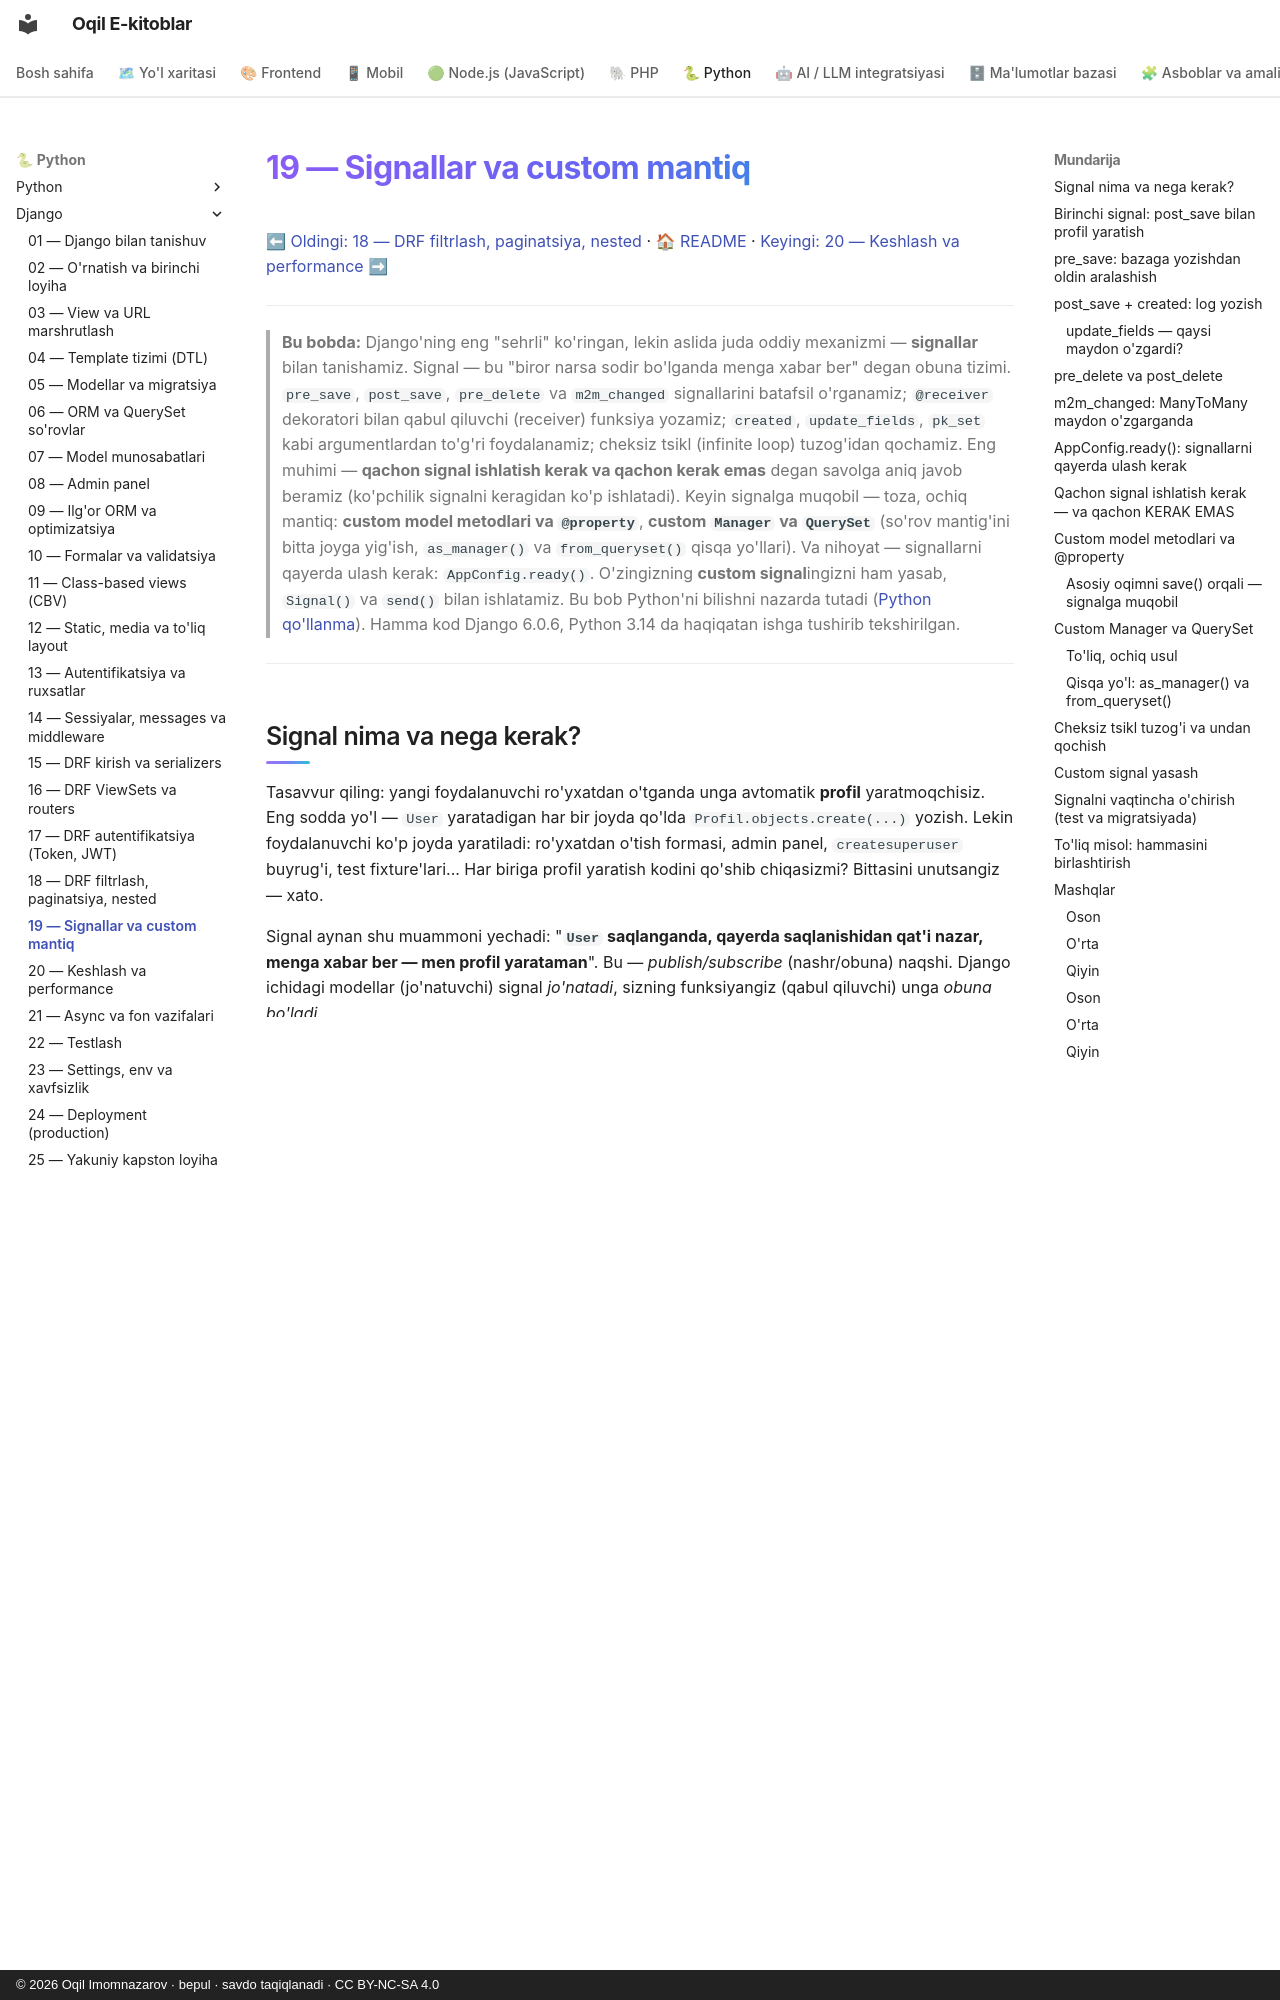

repository: iOqil/e-book · page: django/19-signals-custom/index.html · generator: mkdocs · copyright: © 2026 Oqil Imomnazarov · bepul · savdo taqiqlanadi · CC BY-NC-SA 4.0

# 19 — Signallar va custom mantiq

[⬅ Oldingi: 18 — DRF filtrlash, paginatsiya, nested](./18-drf-filtering-pagination.md) · [🏠 README](./README.md) · [Keyingi: 20 — Keshlash va performance ➡](./20-caching-performance.md)

---

> **Bu bobda:** Django'ning eng "sehrli" ko'ringan, lekin aslida juda oddiy mexanizmi — **signallar** bilan tanishamiz. Signal — bu "biror narsa sodir bo'lganda menga xabar ber" degan obuna tizimi. `pre_save`, `post_save`, `pre_delete` va `m2m_changed` signallarini batafsil o'rganamiz; `@receiver` dekoratori bilan qabul qiluvchi (receiver) funksiya yozamiz; `created`, `update_fields`, `pk_set` kabi argumentlardan to'g'ri foydalanamiz; cheksiz tsikl (infinite loop) tuzog'idan qochamiz. Eng muhimi — **qachon signal ishlatish kerak va qachon kerak emas** degan savolga aniq javob beramiz (ko'pchilik signalni keragidan ko'p ishlatadi). Keyin signalga muqobil — toza, ochiq mantiq: **custom model metodlari va `@property`**, **custom `Manager` va `QuerySet`** (so'rov mantig'ini bitta joyga yig'ish, `as_manager()` va `from_queryset()` qisqa yo'llari). Va nihoyat — signallarni qayerda ulash kerak: `AppConfig.ready()`. O'zingizning **custom signal**ingizni ham yasab, `Signal()` va `send()` bilan ishlatamiz. Bu bob Python'ni bilishni nazarda tutadi ([Python qo'llanma](../python/README.md)). Hamma kod Django 6.0.6, Python 3.14 da haqiqatan ishga tushirib tekshirilgan.

---
